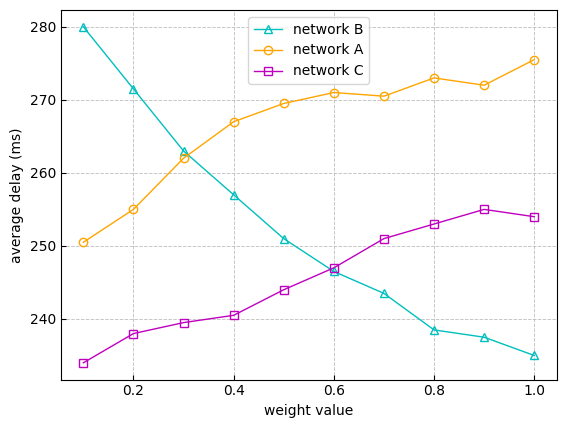

Here is the Python script that generated this plot:
import matplotlib.pyplot as plt
import matplotlib as mpl
if __name__ == '__main__':
    network3 = [234.0, 238.0, 239.5, 240.5, 244.0, 247.0, 251.0, 253.0, 255.0, 254.0]
    network1 = [250.5, 255.0, 262.0, 267.0, 269.5, 271.0, 270.5, 273.0, 272.0, 275.5]
    network2 = [280.0, 271.5, 263.0, 257.0, 251.0, 246.5, 243.5, 238.5, 237.5, 235.0]
    x = [0.1,0.2,0.3,0.4,0.5,0.6,0.7,0.8,0.9,1]
    plt.rcParams['font.family'] = 'Times New Roman ,SimSun '
    mpl.rcParams['font.sans-serif'] = [u'SimHei']
    mpl.rcParams['axes.unicode_minus'] = False
    fig, ax = plt.subplots()
    ax.tick_params(axis='both', direction='in')
    ax.plot(x, network2, '^-',markerfacecolor='none', color='c', label='network B', linewidth=1)
    ax.plot(x, network1, 'o-',markerfacecolor='none', color='#FFA500', label='network A', linewidth=1)
    ax.plot(x, network3, 's-',markerfacecolor='none', color='m', label='network C', linewidth=1)
    dashed_line = (5, 2)  # 定义虚线样式为每段长度为5、间隔为2的虚线
    plt.grid(True, linestyle='--', linewidth=0.5, dashes=dashed_line)  # 添加虚线网格
    plt.legend()
    plt.xlabel('weight value')
    plt.ylabel('average delay (ms)')
    plt.savefig('D:\\论文资料\\网络共存论文资料\\新的实验结果\\20240221\\weight-lab.png', dpi=300,
                bbox_inches='tight')
    plt.show()
